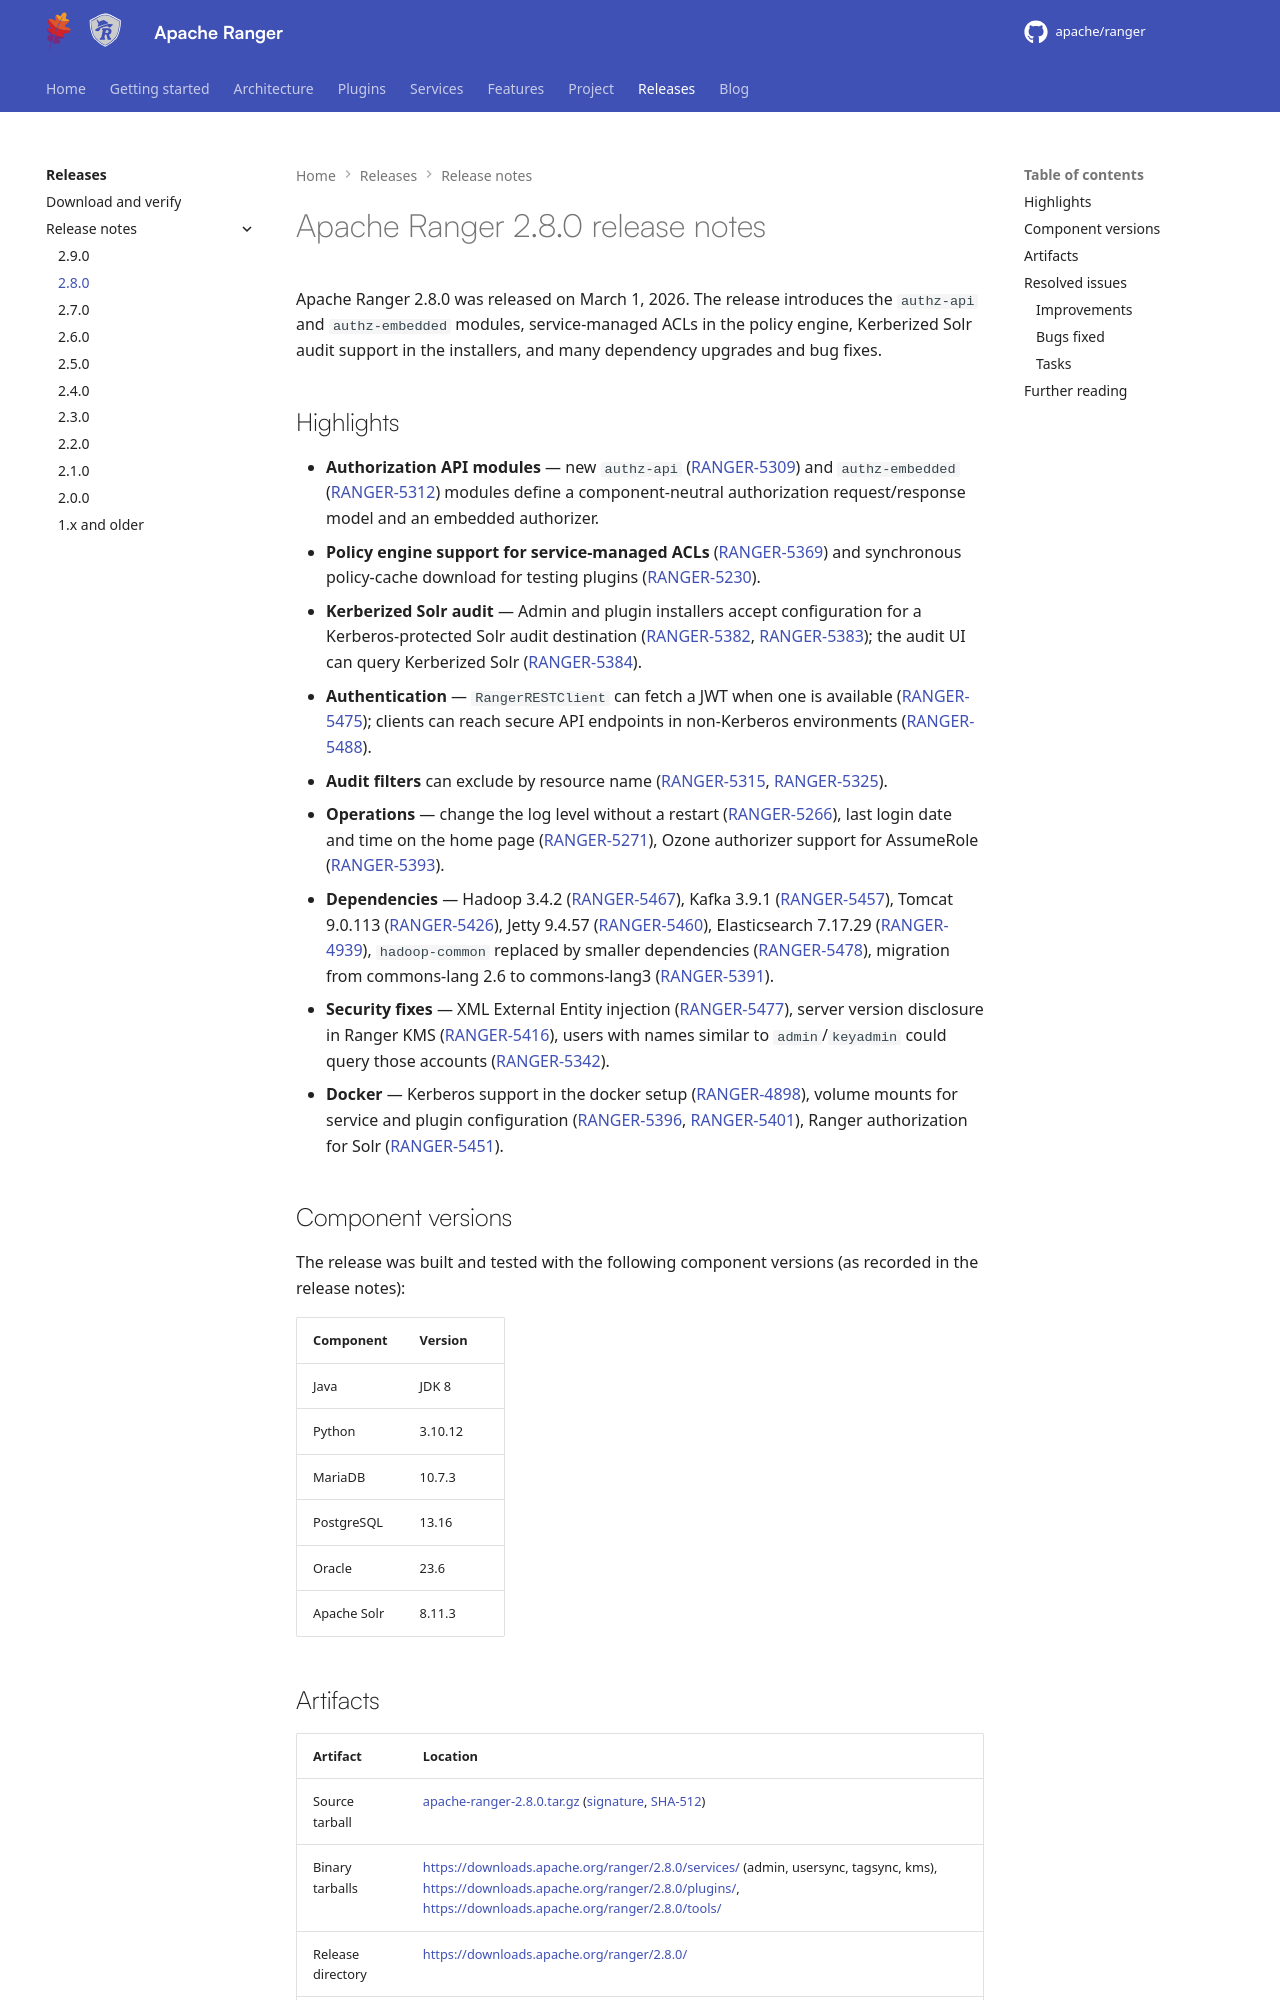

repository: WeSTManCoder/ranger · page: release-notes/2.8.0/index.html · generator: mkdocs

---
title: "Apache Ranger 2.8.0"
---
<!---
  Licensed to the Apache Software Foundation (ASF) under one or more
  contributor license agreements.  See the NOTICE file distributed with
  this work for additional information regarding copyright ownership.
  The ASF licenses this file to You under the Apache License, Version 2.0
  (the "License"); you may not use this file except in compliance with
  the License.  You may obtain a copy of the License at

      http://www.apache.org/licenses/LICENSE-2.0

  Unless required by applicable law or agreed to in writing, software
  distributed under the License is distributed on an "AS IS" BASIS,
  WITHOUT WARRANTIES OR CONDITIONS OF ANY KIND, either express or implied.
  See the License for the specific language governing permissions and
  limitations under the License.
-->

# Apache Ranger 2.8.0 release notes

Apache Ranger 2.8.0 was released on March 1, 2026. The release introduces the `authz-api` and `authz-embedded` modules, service-managed ACLs in the policy engine, Kerberized Solr audit support in the installers, and many dependency upgrades and bug fixes.
